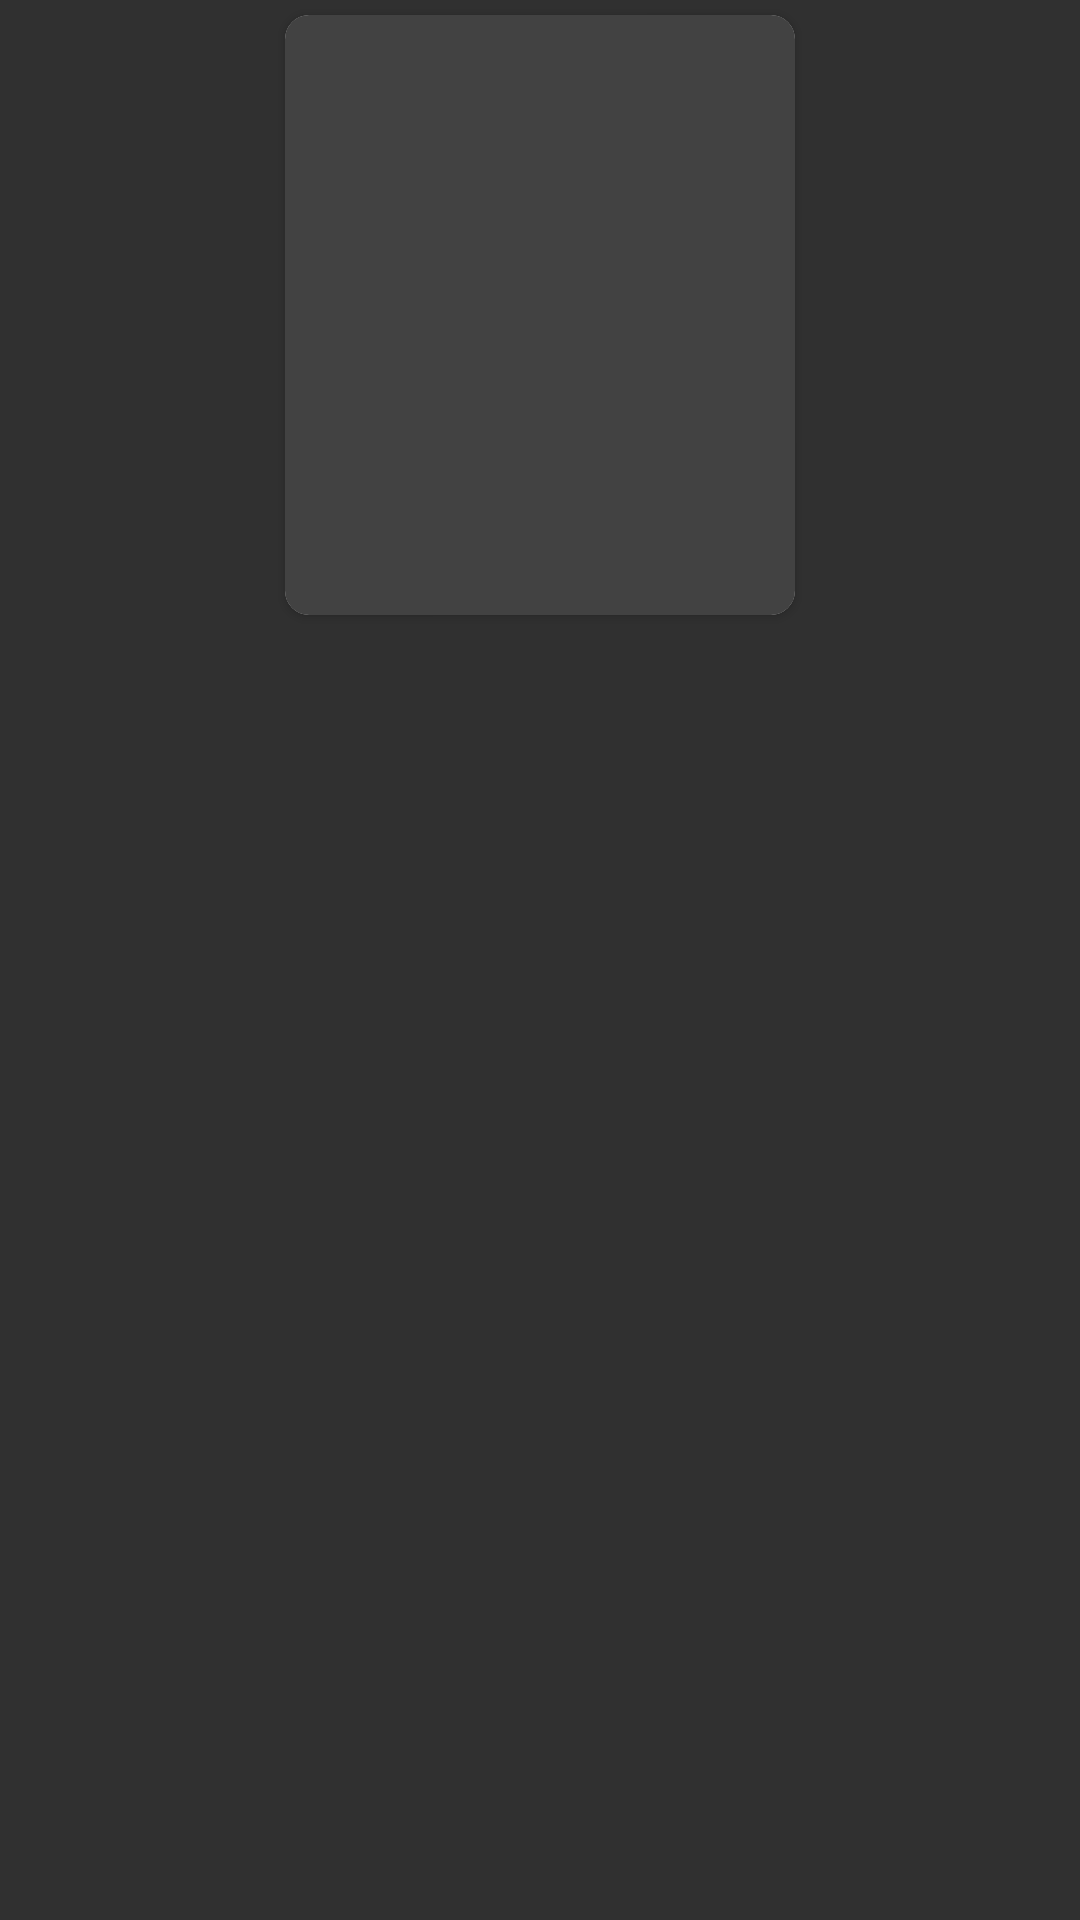

Android layout source for this screen:
<!-- AndroidManifest.xml: application theme AppTheme -->
<!-- res/layout/catalog_item.xml -->
<?xml version="1.0" encoding="utf-8"?>
<androidx.constraintlayout.widget.ConstraintLayout
        xmlns:android="http://schemas.android.com/apk/res/android"
        android:layout_width="wrap_content"
        android:layout_height="wrap_content"
        android:paddingEnd="10dp"
        android:paddingStart="10dp"
        android:paddingBottom="20dp"
        xmlns:app="http://schemas.android.com/apk/res-auto" xmlns:tools="http://schemas.android.com/tools">

    <androidx.cardview.widget.CardView
            android:id="@+id/CVimage"
            android:layout_width="170dp"
            android:layout_height="200dp"
            app:cardCornerRadius="8dp"
            android:layout_margin="5dp"

            android:layout_marginTop="20dp"
            app:layout_constraintTop_toTopOf="parent"
            app:layout_constraintEnd_toEndOf="parent"
            app:layout_constraintStart_toStartOf="parent">


        <ImageView
                android:id="@+id/IVchannel"
                android:layout_width="match_parent"
                android:background="@color/lightBackground"
                android:layout_height="match_parent"
                android:scaleType="fitCenter"/>
    </androidx.cardview.widget.CardView>


    
    <TextView
            android:id="@+id/TVchannel"
            android:layout_width="150dp"
            android:layout_height="wrap_content"
            app:layout_constraintTop_toBottomOf="@+id/CVimage"
            app:layout_constraintEnd_toEndOf="parent"
            app:layout_constraintStart_toStartOf="parent"
            android:layout_marginTop="5dp"
            android:layout_marginEnd="5dp"
            android:textSize="18sp"
            tools:text="Nombre del canal"
            android:textAlignment="center"
            android:textColor="@color/white"
            android:textStyle="bold"/>

</androidx.constraintlayout.widget.ConstraintLayout>
<!-- resources referenced by this layout -->
<resources>
  <color name="lightBackground">#424242</color>
  <color name="white">#fff</color>
  <style name="AppTheme" parent="Theme.AppCompat.DayNight.DarkActionBar">
          
          <item name="colorPrimary">@color/black</item>
          <item name="colorPrimaryDark">@color/black</item>
          <item name="android:windowBackground">@color/background</item>
      </style>
  <color name="black">#000000</color>
  <color name="background">#303030</color>
</resources>
